Dataset: room_classification (GitHub, gesstalt/BRIDGE). Classes: bathroom, bedroom, hall, kitchen, living room.

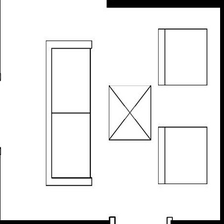
Label: living room

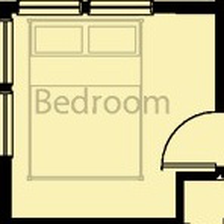
Label: bedroom

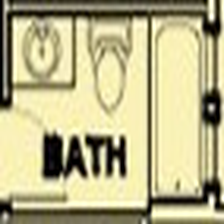
Label: bathroom

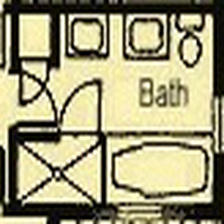
Label: bathroom

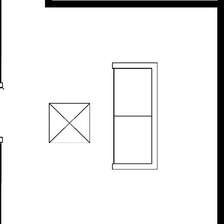
Label: living room

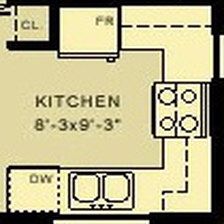
Label: kitchen
